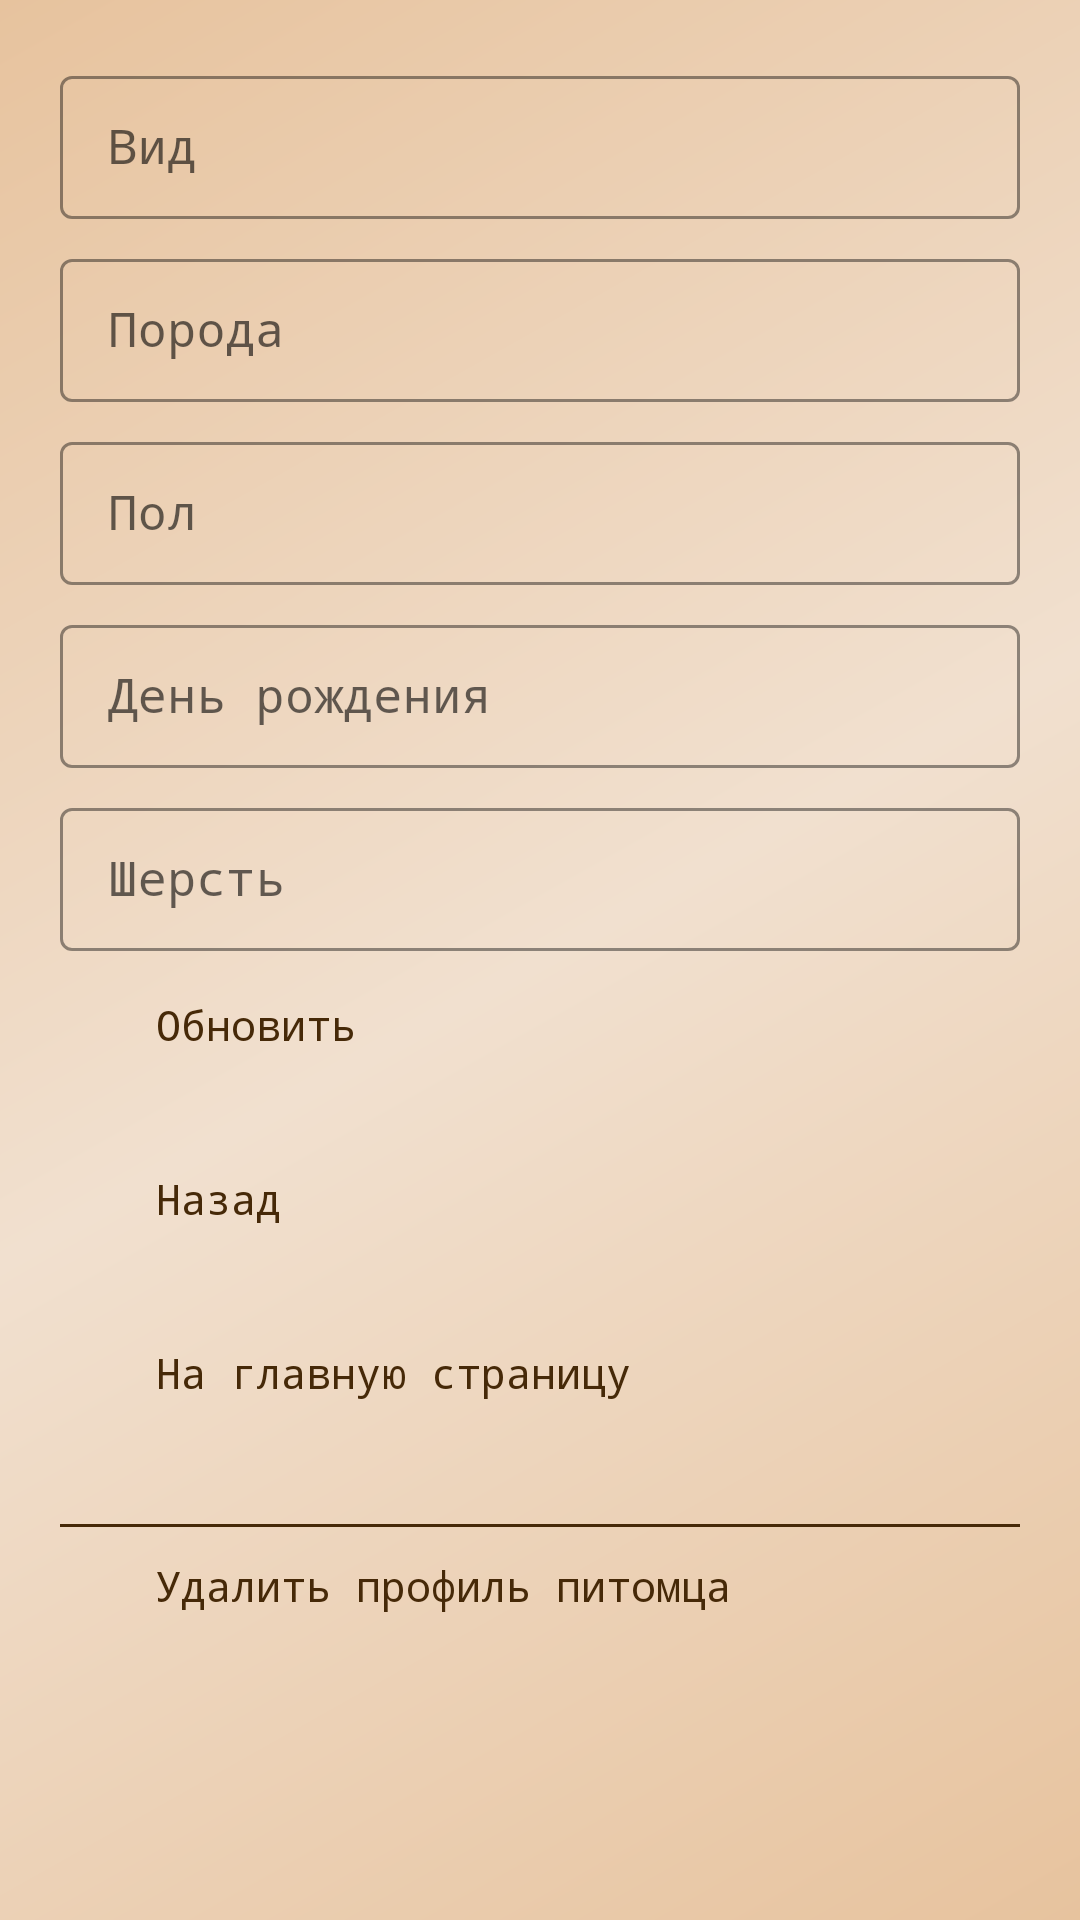

Write the Android layout XML for this screen, with the resource values it uses.
<!-- AndroidManifest.xml: application theme Theme.Paws -->
<!-- res/layout/fragment_pet_profile_scrolling.xml -->
<?xml version="1.0" encoding="utf-8"?>
<androidx.core.widget.NestedScrollView
    xmlns:android="http://schemas.android.com/apk/res/android"
    xmlns:app="http://schemas.android.com/apk/res-auto"
    xmlns:tools="http://schemas.android.com/tools"
    android:layout_width="match_parent"
    android:layout_height="match_parent"
    app:layout_behavior="@string/appbar_scrolling_view_behavior"
    tools:showIn="@layout/activity_pet_profile"
    tools:context=".ui.petProfile.PetProfileActivity">

    <ScrollView
        android:layout_width="match_parent"
        android:layout_height="wrap_content">

        <LinearLayout
            android:layout_width="match_parent"
            android:layout_height="wrap_content"
            android:orientation="vertical"
            android:padding="20dp">

            <com.google.android.material.textfield.TextInputLayout
                android:layout_width="match_parent"
                android:layout_height="wrap_content"
                android:hint="@string/species"
                android:layout_marginBottom="8dp"
                style="@style/TextInput">

                <com.google.android.material.textfield.TextInputEditText
                    android:id="@+id/petSpecies"
                    android:layout_width="match_parent"
                    android:layout_height="wrap_content"/>
            </com.google.android.material.textfield.TextInputLayout>

            <com.google.android.material.textfield.TextInputLayout
                android:layout_width="match_parent"
                android:layout_height="wrap_content"
                android:hint="@string/breed"
                android:layout_marginBottom="8dp"
                style="@style/TextInput">

                <com.google.android.material.textfield.TextInputEditText
                    android:id="@+id/petBreed"
                    android:layout_width="match_parent"
                    android:layout_height="wrap_content"/>
            </com.google.android.material.textfield.TextInputLayout>

            <com.google.android.material.textfield.TextInputLayout
                android:layout_width="match_parent"
                android:layout_height="wrap_content"
                android:hint="@string/sex"
                android:layout_marginBottom="8dp"
                style="@style/TextInput">

                <com.google.android.material.textfield.TextInputEditText
                    android:id="@+id/spinnerSex"
                    android:layout_width="match_parent"
                    android:layout_height="wrap_content"
                    android:paddingStart="16dp"
                    android:paddingTop="13dp"
                    android:paddingBottom="13dp"
                    android:textSize="16sp"
                    tools:ignore="RtlSymmetry" />
            </com.google.android.material.textfield.TextInputLayout>

            <com.google.android.material.textfield.TextInputLayout
                android:layout_width="match_parent"
                android:layout_height="wrap_content"
                android:hint="@string/birthday"
                android:layout_marginBottom="8dp"
                style="@style/TextInput">

                <com.google.android.material.textfield.TextInputEditText
                    android:id="@+id/petBirthday"
                    android:focusable="false"
                    android:layout_width="match_parent"
                    android:layout_height="wrap_content"/>
            </com.google.android.material.textfield.TextInputLayout>

            <com.google.android.material.textfield.TextInputLayout
                android:layout_width="match_parent"
                android:layout_height="wrap_content"
                android:hint="@string/hair"
                android:layout_marginBottom="7dp"
                style="@style/TextInput">

                <com.google.android.material.textfield.TextInputEditText
                    android:id="@+id/petHair"
                    android:layout_width="match_parent"
                    android:layout_height="wrap_content"/>
            </com.google.android.material.textfield.TextInputLayout>

            <Button
                android:id="@+id/buttonUpdate"
                android:layout_width="match_parent"
                android:layout_height="50dp"
                android:layout_marginTop="8dp"
                android:layout_marginStart="32dp"
                android:layout_marginEnd="32dp"
                style="@style/MyButton"
                android:text="@string/update_button" />

            <Button
                android:id="@+id/buttonBack"
                android:layout_width="match_parent"
                android:layout_height="50dp"
                android:layout_marginTop="8dp"
                android:layout_marginStart="32dp"
                android:layout_marginEnd="32dp"
                style="@style/MyButton"
                android:text="@string/back_button" />

            <Button
                android:id="@+id/buttonToMainFragment"
                android:layout_width="match_parent"
                android:layout_height="50dp"
                android:layout_marginTop="8dp"
                android:layout_marginStart="32dp"
                android:layout_marginEnd="32dp"
                style="@style/MyButton"
                android:text="@string/to_main_fragment_button" />

            <View
                android:layout_width="match_parent"
                android:layout_height="1dp"
                android:layout_marginTop="10dp"
                android:layout_marginBottom="2dp"
                android:background="@color/darkBrown" />

            <Button
                android:id="@+id/buttonDelete"
                android:layout_width="match_parent"
                android:layout_height="50dp"
                android:layout_marginTop="8dp"
                android:layout_marginStart="32dp"
                android:layout_marginEnd="32dp"
                style="@style/MyButton"
                android:text="@string/delete_pet_button" />

        </LinearLayout>
    </ScrollView>
</androidx.core.widget.NestedScrollView>
<!-- res/layout/activity_pet_profile.xml (included above) -->
<?xml version="1.0" encoding="utf-8"?>
<androidx.coordinatorlayout.widget.CoordinatorLayout xmlns:android="http://schemas.android.com/apk/res/android"
    xmlns:app="http://schemas.android.com/apk/res-auto"
    xmlns:tools="http://schemas.android.com/tools"
    android:layout_width="match_parent"
    android:layout_height="match_parent"
    android:fitsSystemWindows="true"
    android:id="@+id/layoutPet"
    tools:context=".ui.petProfile.PetProfileActivity">

    <com.google.android.material.appbar.AppBarLayout
        android:id="@+id/appBarPet"
        android:layout_width="match_parent"
        android:layout_height="320dp"
        android:fitsSystemWindows="true"
        android:theme="@style/Theme.Paws">

        <com.google.android.material.appbar.CollapsingToolbarLayout
            android:id="@+id/toolbarLayoutPet"
            android:layout_width="match_parent"
            android:layout_height="match_parent"
            android:fitsSystemWindows="true"
            style="@style/Widget.Material3.Toolbar"
            app:contentScrim="@color/darkBrown"
            app:layout_scrollFlags="scroll|exitUntilCollapsed"
            app:toolbarId="@+id/toolbar">

            <ImageView
                android:id="@+id/petPhoto"
                android:layout_width="match_parent"
                android:layout_height="match_parent"
                android:layout_centerInParent="true"
                android:src="@mipmap/logo_paws"
                android:scaleType="centerCrop"/>

            <View
                android:layout_width="match_parent"
                android:layout_height="160dp"
                android:layout_gravity="bottom"
                android:background="@drawable/scrim"/>

            <androidx.appcompat.widget.Toolbar
                android:id="@+id/toolbarPet"
                android:layout_width="match_parent"
                android:layout_height="?attr/actionBarSize"
                android:layout_marginTop="24dp"
                app:layout_collapseMode="pin" />

        </com.google.android.material.appbar.CollapsingToolbarLayout>
    </com.google.android.material.appbar.AppBarLayout>

    <include layout="@layout/fragment_pet_profile_scrolling" />

    <com.google.android.material.floatingactionbutton.FloatingActionButton
        android:id="@+id/changeImagePetFab"
        android:layout_width="wrap_content"
        android:layout_height="wrap_content"
        android:layout_marginEnd="@dimen/fab_margin"
        app:layout_anchor="@id/appBarPet"
        app:layout_anchorGravity="bottom|end"
        app:srcCompat="@drawable/ic_photo" />

</androidx.coordinatorlayout.widget.CoordinatorLayout>
<!-- resources referenced by this layout -->
<resources>
  <color name="darkBrown">#462908</color>
  <string name="back_button">Назад</string>
  <string name="birthday">День рождения</string>
  <string name="breed">Порода</string>
  <string name="delete_pet_button">Удалить профиль питомца</string>
  <string name="hair">Шерсть</string>
  <string name="sex">Пол</string>
  <string name="species">Вид</string>
  <string name="to_main_fragment_button">На главную страницу</string>
  <string name="update_button">Обновить</string>
  <style name="MyButton" parent="ThemeOverlay.Material3.Button">
          <item name="backgroundTint">@color/lightGreen</item>
          <item name="android:textColor">@color/darkBrown</item>
          <item name="elevation">30dp</item>
      </style>
  <style name="TextInput" parent="Widget.MaterialComponents.TextInputLayout.OutlinedBox.Dense">
          <item name="boxStrokeColor">@color/green</item>
          <item name="hintTextColor">@color/darkGreen</item>
          <item name="endIconTint">@color/green</item>
          <item name="startIconTint">@color/green</item>
      </style>
  <color name="lightBeige">#f1e0cf</color>
  <color name="lightGreen">#D8F8AD</color>
  <color name="green">#769F3D</color>
  <color name="darkGreen">#558F04</color>
  <color name="primaryVariant">#e7c39e</color>
  <color name="white">#FFFFFFFF</color>
  <color name="secondaryPrimary">#cb9980</color>
  <!-- drawable background_light (drawable) -->
  <shape xmlns:android="http://schemas.android.com/apk/res/android"
      android:shape="rectangle">
      <gradient
          android:angle="135"
          android:endColor="@color/primaryVariant"
          android:centerColor="@color/lightBeige"
          android:startColor="@color/primaryVariant"
          android:type="linear" />
  </shape>
  <style name="MyFloatActionButton" parent="Widget.Design.FloatingActionButton">
          <item name="colorOnSecondary">@color/darkBrown</item>
          <item name="android:backgroundTint">@color/darkGreen</item>
          <item name="tint">@color/white</item>
      </style>
  <style name="MyAlertDialog">
          <item name="android:windowFrame">@null</item>
          <item name="android:windowIsFloating">true</item>
          <item name="android:windowContentOverlay">@null</item>
          <item name="android:windowAnimationStyle">@android:style/Animation.Dialog</item>
          <item name="android:windowBackground">@color/fui_transparent</item>
          <item name="android:windowSoftInputMode">stateUnspecified|adjustPan</item>
          <item name="android:colorBackgroundCacheHint">@null</item>
          <item name="android:background">@color/superLightBeige</item>
          <item name="android:textColorPrimary">@color/darkBrown</item>
          <item name="colorPrimary">@color/darkBrown</item>
      </style>
  <style name="MyDatePickerDialog">
          <item name="android:windowFrame">@null</item>
          <item name="android:windowIsFloating">true</item>
          <item name="android:windowContentOverlay">@null</item>
          <item name="android:windowAnimationStyle">@android:style/Animation.Dialog</item>
          <item name="android:windowBackground">@color/superLightBeige</item>
          <item name="android:windowSoftInputMode">stateUnspecified|adjustPan</item>
          <item name="android:colorBackgroundCacheHint">@null</item>
          <item name="android:textColorPrimary">@color/darkBrown</item>
          <item name="colorPrimary">@color/darkGreen</item>
      </style>
  <color name="superLightBeige">#F8F4F0</color>
</resources>
